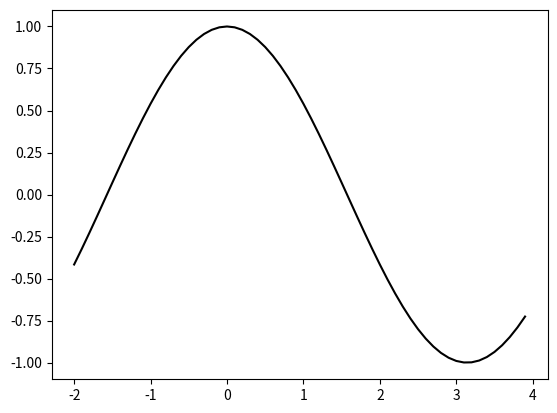

The script that saved this image:
# This is a sample Python script.

# Press Shift+F10 to execute it or replace it with your code.
# Press Double Shift to search everywhere for classes, files, tool windows, actions, and settings.
import math
import numpy
import matplotlib.pyplot as plt

e = 1e-10

def func(i):
    return math.cos(i)

def half_divide_method(a, b, f):
    x = (a + b) / 2
    if math.fabs(f(x)) >= e:
        # print(x)
        # x = (a + b) / 2
        if f(a) * f(x) < 0:
            half_divide_method(a,x,f)
        if f(x) * f(b) < 0:
            half_divide_method(x,b,f)
    else:
        print("0 in ", (a + b) / 2)

x = numpy.arange(-2.0, 4.0, 0.1)
y = []
start = -2.0
end = 4.0
step = 0.1
for i in x:
    y.append(func(i))
half_divide_method(start, end, func)
plt.plot(x, y, c="black", label="Интерполируемая функция")
plt.show()

# print ('root of the equation half_divide_method %s' % half_divide_method(a1, b1, func_glob))
# print ('root of the equation newtons_method %s' % newtons_method(a1, b1, func_glob, func_first))

# бисекция и секущей
# See PyCharm help at https://www.jetbrains.com/help/pycharm/
